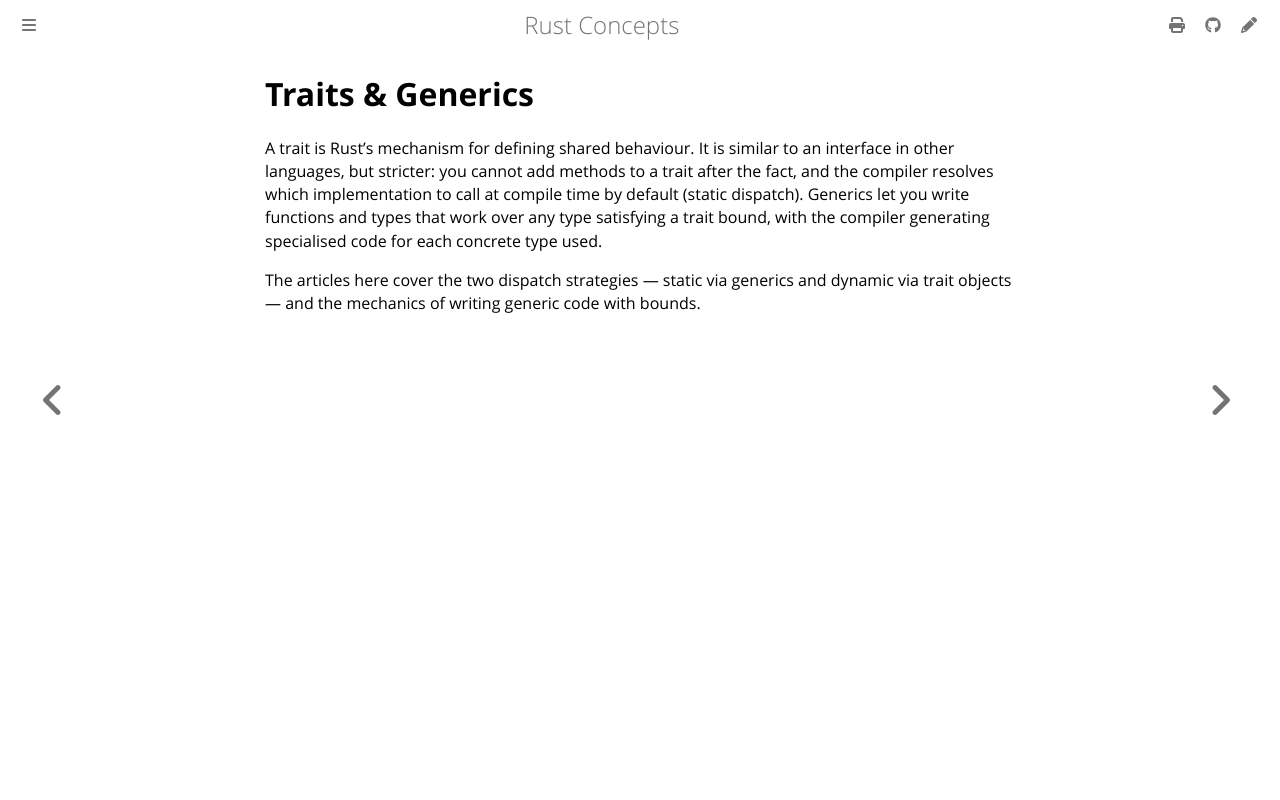

repository: mukeshpilaniya/rust · page: traits/index.html · generator: mdbook

# Traits & Generics

A trait is Rust's mechanism for defining shared behaviour. It is similar to an interface in other
languages, but stricter: you cannot add methods to a trait after the fact, and the compiler
resolves which implementation to call at compile time by default (static dispatch). Generics let
you write functions and types that work over any type satisfying a trait bound, with the compiler
generating specialised code for each concrete type used.

The articles here cover the two dispatch strategies — static via generics and dynamic via trait
objects — and the mechanics of writing generic code with bounds.
